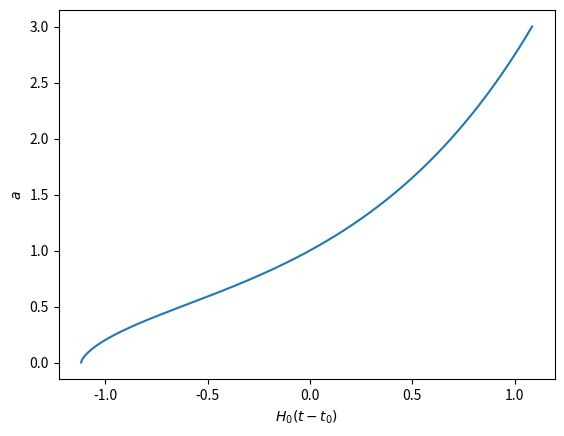

Reproduce this figure in Python.
import scipy.integrate as integrate
import matplotlib.pyplot as plt
import numpy as np

Omega_m0 = 0.31
# Omega_l0 = 1.72897 # longest age ...
Omega_l0 = 1.1

# convert H0 to Gyrs
H0 = 68.0 / 3.086e+19 * (60*60*24*365*1e9)

# this is the integrand
def f(a):
    return 1.0 / np.sqrt(Omega_m0 / a + Omega_l0 * a**2 + (1.0 - Omega_m0 - Omega_l0))

# set up the integration
N = 1000
a = np.linspace(1e-5, 3.0, N)

t = np.zeros(N)
for i in range(N):
    t[i], err = integrate.quad(f, 1.0, a[i])

print(f"This universe is {-t[0]/H0} Gyrs old")

# plot the results as a(t)
plt.plot(t, a)
plt.xlabel("$H_0(t - t_0)$")
plt.ylabel("$a$")
plt.show()
